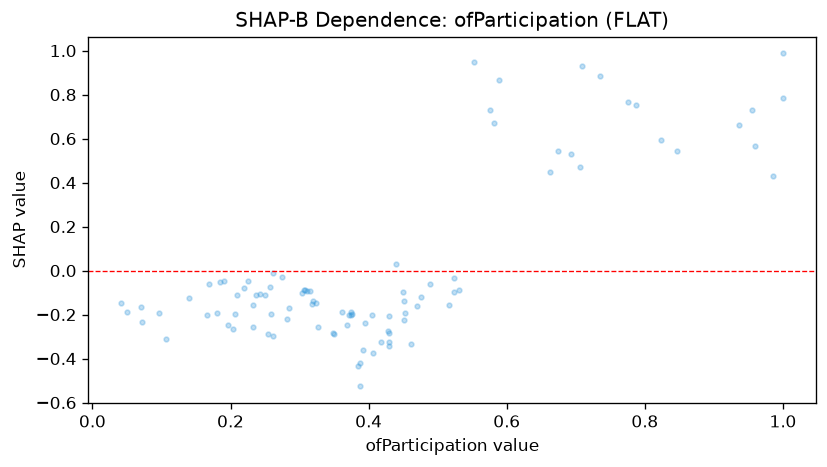

The data file committed next to this chart (first rows):
feature_value, shap_value
0.169, -0.06114
0.371, -0.2033
0.531, -0.08699
0.847, 0.5431
0.368, -0.248
0.226, -0.04869
0.166, -0.1997
0.376, -0.1956
0.45, -0.0987
0.21, -0.1112
0.042, -0.1485
0.327, -0.2566
0.517, -0.1575
0.775, 0.7659
0.674, 0.5453
0.388, -0.4214
0.257, -0.07589
0.523, -0.0984
0.25, -0.111
0.324, -0.1491
0.406, -0.3729
0.233, -0.2561
1.0, 0.9872
0.14, -0.1244
0.589, 0.8652
0.196, -0.2468
0.32, -0.1384
0.374, -0.1883
0.35, -0.289
0.362, -0.1898
0.582, 0.6698
0.709, 0.9316
0.735, 0.8837
0.242, -0.1074
0.204, -0.2659
0.451, -0.2232
0.395, -0.2397
0.552, 0.9471
0.05, -0.1862
0.462, -0.3344
0.259, -0.1963
0.097, -0.191
0.524, -0.03444
0.823, 0.5924
0.43, -0.2846
0.232, -0.1542
0.428, -0.2764
0.43, -0.3438
0.262, -0.0109
0.315, -0.09475
0.476, -0.1208
0.43, -0.3227
0.405, -0.2001
0.384, -0.4331
1.0, 0.7829
0.318, -0.1537
0.255, -0.2889
0.106, -0.3088
0.191, -0.0453
0.219, -0.08011
... 34 more rows
